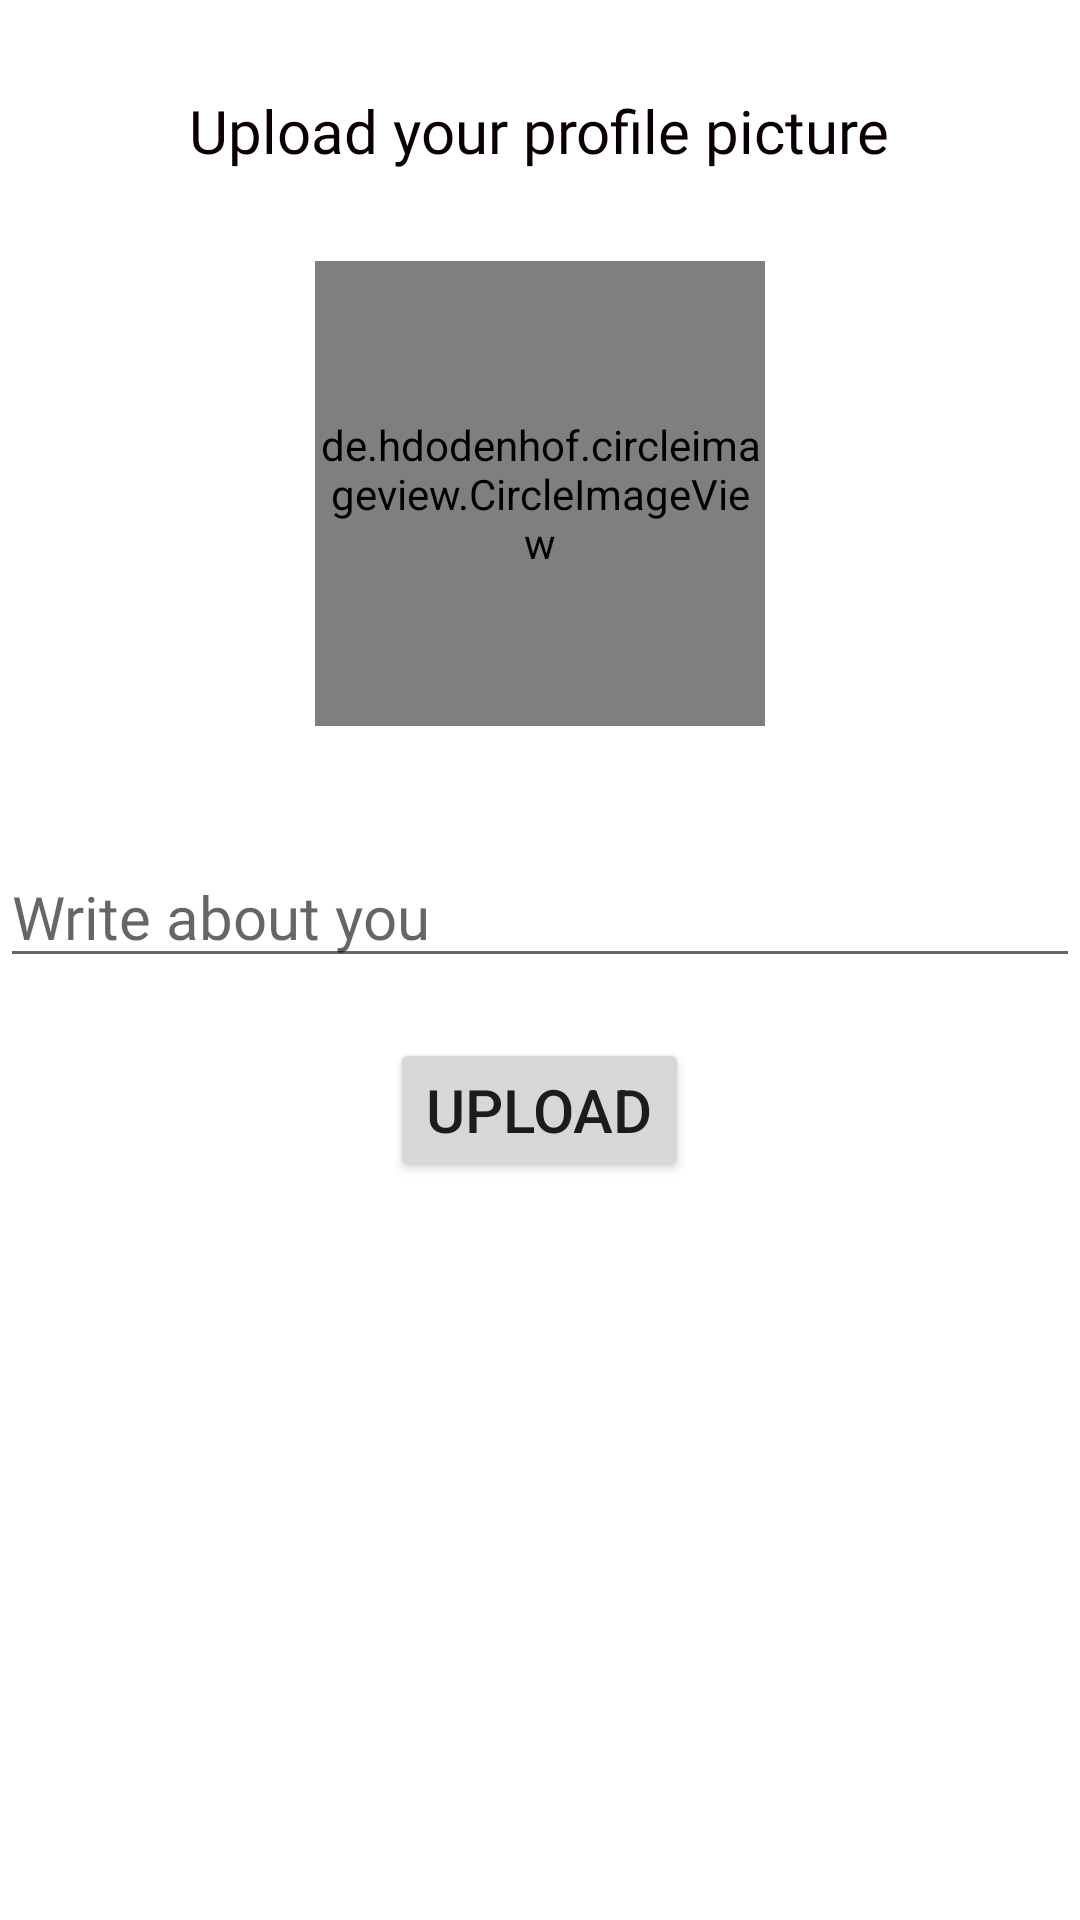

Reconstruct the res/layout file that produces this screen, plus the resources it refers to.
<!-- AndroidManifest.xml: application theme Theme.Identity -->
<!-- res/layout/activity_upload_image.xml -->
<?xml version="1.0" encoding="utf-8"?>
<RelativeLayout xmlns:android="http://schemas.android.com/apk/res/android"
    xmlns:app="http://schemas.android.com/apk/res-auto"
    android:layout_width="match_parent"
    android:layout_height="match_parent"
    android:layout_marginLeft="25dp"

    >
    <TextView
        android:id="@+id/profile"
        android:layout_width="wrap_content"
        android:layout_height="wrap_content"
        android:text="Upload your profile picture"
        android:textSize="20dp"
        android:textColor="#0B0000"
        android:fontFamily="@font/ubuntu_mono_bold"
        android:layout_marginTop="30dp"
        android:layout_marginBottom="30dp"
        android:layout_centerInParent="true"
        android:layout_alignParentTop="true"
        />


    <de.hdodenhof.circleimageview.CircleImageView
        android:id="@+id/image2"
        android:layout_width="150dp"

        android:layout_height="155dp"
        android:layout_below="@+id/profile"


        android:layout_centerInParent="true"
        android:src="@drawable/ic_baseline_account_circle_24" />


    <ImageView
        android:id="@+id/upload2"
        android:layout_width="40dp"
        android:layout_height="40dp"
        android:layout_below="@+id/image2"
        android:layout_centerInParent="true"
        android:layout_centerHorizontal="true"
        android:src="@drawable/ic_baseline_cloud_upload_24" />

    <EditText
        android:id="@+id/about"
        android:layout_width="match_parent"
        android:layout_height="wrap_content"


        android:layout_below="@id/upload2"
        android:textSize="20dp"
        android:fontFamily="@font/ubuntu"
        android:hint="Write about you"
        />

    <Button
        android:id="@+id/uploadbtn"
        android:layout_width="wrap_content"
        android:layout_height="wrap_content"
        android:layout_below="@id/about"
        android:layout_centerInParent="true"
        android:layout_marginTop="20dp"
        android:text="upload"
        android:textSize="20dp" />

</RelativeLayout>
<!-- resources referenced by this layout -->
<resources>
  <style name="Theme.Identity" parent="Theme.MaterialComponents.DayNight.NoActionBar">
          
          <item name="colorPrimary">@color/purple_500</item>
          <item name="colorPrimaryVariant">@color/purple_700</item>
          <item name="colorOnPrimary">@color/white</item>
          
          <item name="colorSecondary">@color/teal_200</item>
          <item name="colorSecondaryVariant">@color/teal_700</item>
          <item name="colorOnSecondary">@color/black</item>
          
          <item name="android:statusBarColor" tools:targetApi="l">?attr/colorPrimaryVariant</item>
          
      </style>
  <!-- not gathered from this repository: default colours our renderer supplied (Android Studio template values) -->
  <color name="purple_500">#FF6200EE</color>
  <color name="purple_700">#FF3700B3</color>
  <color name="teal_200">#FF03DAC5</color>
  <color name="teal_700">#FF018786</color>
  <color name="black">#FF000000</color>
  <color name="white">#FFFFFFFF</color>
</resources>
